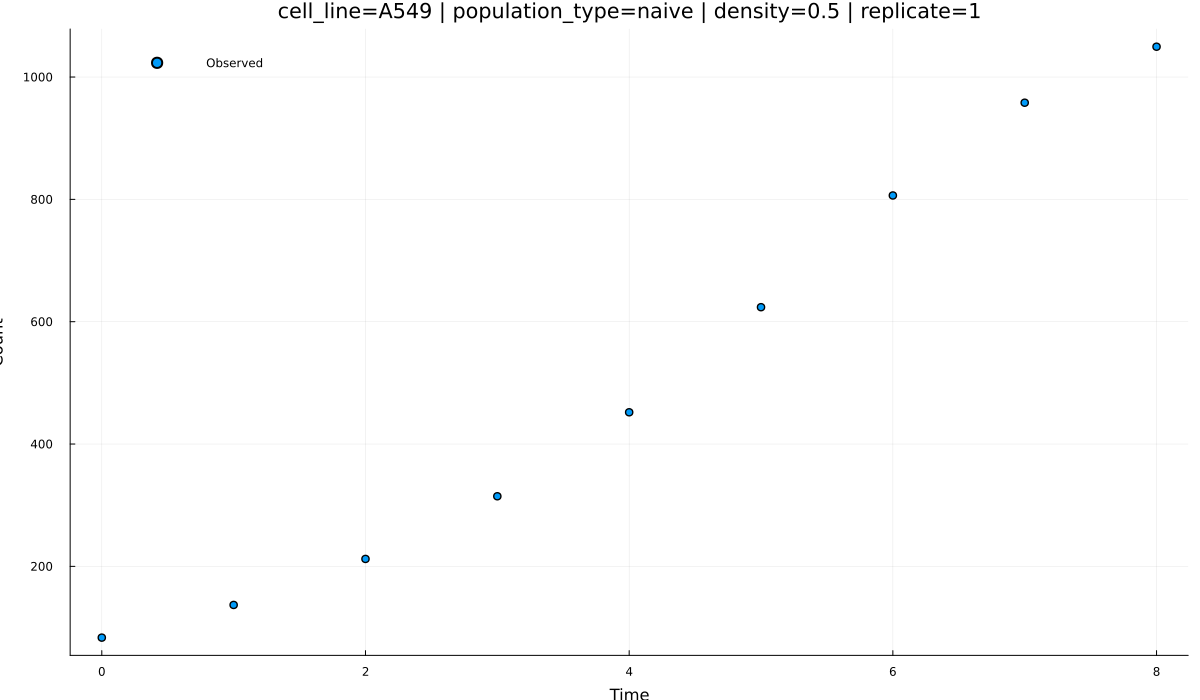

The file beside this chart, header and first rows:
time, observed, density, population_type, replicate, cell_line, pred_gompertz_growth, pred_logistic_growth
0.0, 83.46, 0.5, naive, 1, A549, 83.46, 83.46
1.0, 136.9, 0.5, naive, 1, A549, 147.4, 145
2.0, 212.1, 0.5, naive, 1, A549, 234.4, 242.3
3.0, 314.6, 0.5, naive, 1, A549, 342, 381.6
4.0, 451.9, 0.5, naive, 1, A549, 465.6, 555.4
5.0, 623.7, 0.5, naive, 1, A549, 598.6, 738.5
6.0, 806.4, 0.5, naive, 1, A549, 734.8, 900
7.0, 958, 0.5, naive, 1, A549, 868.5, 1022
8.0, 1050, 0.5, naive, 1, A549, 995.3, 1103
